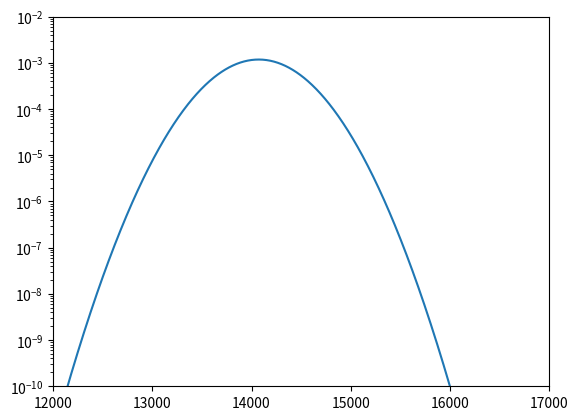

Write the Python code that produced this figure.
# SPDX-FileCopyrightText: 2024-present Tokamak Neutron Source Maintainers
#
# SPDX-License-Identifier: LGPL-2.1-or-later

"""
Neutron energy spectrum calculations.
"""

from dataclasses import dataclass

import numpy.typing as npt
import numpy as np

# 2.0 * np.sqrt(2.0 * np.log(2))
TWO_SQRT_2LN2 = 2.3548200450309493


@dataclass
class BallabioCoefficients:
    """
    Ballabio et al. fit parameterisation coefficients for Ti < 40.0 keV
    """

    a1: float
    a2: float
    a3: float
    a4: float


@dataclass
class BallabioEnergySpectrum:
    """
    Ballabio et al. fit data for relativistic fusion reaction neutron energy Gaussian spectra.
    """

    """E_0"""
    energy_0: float  # [keV]

    omega_0: float  # [keV]

    """\Delta E_{th}"""
    energy_shift: BallabioCoefficients

    """\delta_{\omega}"""
    width_correction: BallabioCoefficients

    def mean_energy(self, temp_kev: float | npt.NDArray) -> float | npt.NDArray:
        """
        Calculate the mean neutron energy at a given ion temperature (first moment: mu).
        """
        return self.energy_0 + ballabio_fit(temp_kev, self.energy_shift)

    def std_deviation(self, temp_kev: float | npt.NDArray) -> float | npt.NDArray:
        """
        Calculate the standard deviation of the neutron energy spectrum at a given ion
        temperature (second moment: sigma)
        """
        delta_omega = ballabio_fit(temp_kev, self.width_correction)

        # Full width at half maximum
        w_12 = self.omega_0 * (1 + delta_omega) * np.sqrt(temp_kev)

        return w_12 / TWO_SQRT_2LN2


BALLABIO_DT_NEUTRON = BallabioEnergySpectrum(
    energy_0=14021.0,
    omega_0=177.259,
    energy_shift=BallabioCoefficients(
        a1=5.30509,
        a2=2.4736e-3,
        a3=1.84,
        a4=1.3818,
    ),
    width_correction=BallabioCoefficients(
        a1=5.1068e-4,
        a2=7.6223e-3,
        a3=1.78,
        a4=8.7691e-5,
    ),
)

BALLABIO_DD_NEUTRON = BallabioEnergySpectrum(
    energy_0=2.4495e3,
    omega_0=82.542,
    energy_shift=BallabioCoefficients(
        a1=4.69515,
        a2=-0.040729,
        a3=0.47,
        a4=0.81844,
    ),
    width_correction=BallabioCoefficients(
        a1=1.7013e-3,
        a2=0.16888,
        a3=0.49,
        a4=7.9460e-4,
    ),
)


def ballabio_fit(
    temp_kev: float | npt.NDArray, data: BallabioCoefficients
) -> float | npt.NDArray:
    """

    Notes
    -----
    Valid over 0.0 to 40.0 keV
    """
    return (
        data.a1 / (1 + data.a2 * temp_kev**data.a3) * temp_kev ** (2 / 3)
        + data.a4 * temp_kev
    )


if __name__ == "__main__":

    def normal_pdf(x, mu, sigma):
        return (1 / (sigma * np.sqrt(2 * np.pi))) * np.exp(
            -((x - mu) ** 2) / (2 * sigma**2)
        )

    import matplotlib.pyplot as plt

    s = BALLABIO_DT_NEUTRON

    ti = 20.0
    mu = s.mean_energy(ti)
    sigma = s.std_deviation(ti)

    spectrum = np.random.normal(mu, sigma, 10000)

    energy = np.linspace(mu - 8 * sigma, mu + 8 * sigma, 1000)
    prob = normal_pdf(energy, mu, sigma)

    f, ax = plt.subplots()
    ax.semilogy(energy, prob)
    ax.set_xlim([12e3, 17e3])
    ax.set_ylim([10e-11, 10e-3])
    plt.show()
